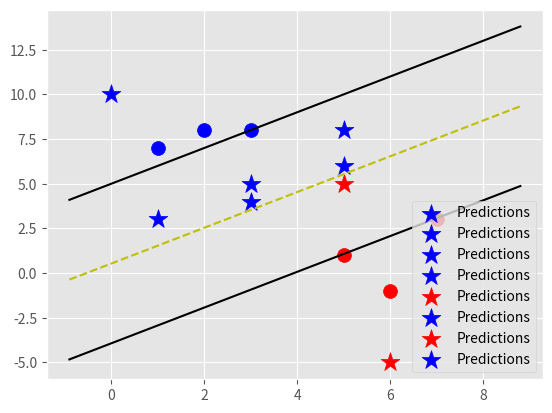

Python code for this plot:
import matplotlib.pyplot as plt
from matplotlib import style
import numpy as np

style.use("ggplot")


class SupportVectorMachine:
    
    def __init__(self, visualization=True):
        self.visualization = visualization
        self.colors = {1: "r", -1: "b"}
        
        if self.visualization: 
            self.fig = plt.figure()
            self.ax = self.fig.add_subplot(1, 1, 1)

    def fit(self, data):
        self.data = data
        
        # {  ||w||: [w, b] }
        opt_dict = {}

        transforms = [[1, 1],
                    [-1, 1],
                    [-1, -1],
                    [1, -1]]
        
        all_data = []

        for yi in self.data:
            for featureset in self.data[yi]:
                for feature in featureset:
                    all_data.append(feature)
        
        self.max_feature_value = max(all_data)
        self.min_feature_value = min(all_data)
        all_data = None

        # support vectors yi(xi . w+b) = 1
        # You will know that you have found a really great value for w and b 
        # when both your positive and negative classes have a value that is close to 1.
        # How close to 1 is up to you. You can determine this. 
        # "I want to be at least > 2"
        # or
        # "1.01 or better"

        step_sizes = [self.max_feature_value * 0.1,
                      self.max_feature_value * 0.01,
                    # point of expense:
                      self.max_feature_value * 0.001
                    ]
                    #   self.max_feature_value * 0.0001

        # Extremely expensive
        b_range_multiple = 5
        # b_range_multiple = 1
        
        # we dont need to take as small of steps
        # with b as we do w
        b_multiple = 5

        latest_optimum = self.max_feature_value * 10

        for step in step_sizes:
            # starting at the top of the bowl 'U',  'dropping the ball here'
            w = np.array([latest_optimum, latest_optimum])
            
            # We can do this because Convex
            optimized = False

            while not optimized:
                for b in np.arange(-1 * (self.max_feature_value * b_range_multiple),
                                    self.max_feature_value * b_range_multiple,
                                    step * b_multiple):
                    for transformation in transforms:
                        w_t = w * transformation
                        found_option = True
                        # Weakest link in the SVM fundamentally
                        # SMO (Sequential Minimal Optimization) attemps to fix this a bit
                        # yi(xi . w+b) >= 1
                        for i in self.data:
                            for xi in self.data[i]:
                                yi = i
                                if not yi * (np.dot(w_t, xi) + b) >= 1:
                                    found_option = False
                                    # break could go here if its False
                                
                                # print(xi, ":", yi * (np.dot(w_t, xi) + b))
                        
                        if found_option:
                            opt_dict[np.linalg.norm(w_t)] = [w_t, b]

                if w[0] < 0:
                    optimized = True
                    print("Optimized a step.")
                else:
                    # w = [5, 5]
                    # step = 1
                    # w - step = [4, 4] (or [5, 5] - [step, step])
                    w = w - step
            
            # magnitudes sorted
            norms = sorted([n for n in opt_dict])
            
            # ||w||: [w, b]
            opt_choice = opt_dict[norms[0]] # first element
            self.w = opt_choice[0]
            self.b = opt_choice[1]
            latest_optimum = opt_choice[0][0] + step * 2

        # You just see if you have a value in both classes that is very close to 1, if not you need to do some tweaking.
        for i in self.data:
            for xi in self.data[i]:
                yi = i
                print(xi, ":", yi * (np.dot(self.w, xi) + self.b))


    def predict(self, features):
        # sign ( x.w + b)
        classification = np.sign(np.dot(np.array(features), self.w) + self.b)

        if classification != 0 and self.visualization:
            self.ax.scatter(features[0], features[1], s=200, marker="*", c=self.colors[classification], label="Predictions")

        return classification


    def visualize(self):
        # This whole function is just meant for visualization purposes. So humans can see whats going on.
        # The Support Vector Machine does not require any of this.

        [[self.ax.scatter(x[0], x[1], s=100, color=self.colors[i]) for x in data_dict[i]] for i in data_dict]

        # hyperplane = x.w + b
        # v (hyperplane values) = x.w + b
        # positive support vector (psv) = 1
        # negative support vector (nsv) = -1
        # decision boundary (dec) = 0
        def hyperplane(x, w, b, v):
            return (-w[0] * x - b + v) / w[1]
        
        datarange = (self.min_feature_value * 0.9, self.max_feature_value * 1.1)
        hyp_x_min = datarange[0]
        hyp_x_max = datarange[1]

        # Positive Support Vector Hyperplane
        # (w. x + b) = 1
        psv1 = hyperplane(hyp_x_min, self.w, self.b, 1)
        psv2 = hyperplane(hyp_x_max, self.w, self.b, 1)
        self.ax.plot([hyp_x_min, hyp_x_max], [psv1, psv2], "k")

        # Negative Support Vector Hyperplane
        # (w. x + b) = -1
        nsv1 = hyperplane(hyp_x_min, self.w, self.b, -1)
        nsv2 = hyperplane(hyp_x_max, self.w, self.b, -1)
        self.ax.plot([hyp_x_min, hyp_x_max], [nsv1, nsv2], "k")

        # Decision Boundary
        # (w. x + b) = 0
        db1 = hyperplane(hyp_x_min, self.w, self.b, 0)
        db2 = hyperplane(hyp_x_max, self.w, self.b, 0)
        self.ax.plot([hyp_x_min, hyp_x_max], [db1, db2], "y--")

        plt.legend(loc="lower right")
        plt.show()

data_dict = {
    -1: np.array([
            [1, 7],
            [2, 8],
            [3, 8]]),

    1: np.array([
        [5, 1],
        [6, -1],
        [7, 3]])
    }

svm = SupportVectorMachine()
svm.fit(data=data_dict)

predict_us = [
            [0, 10],
            [1, 3], 
            [3, 4],
            [3, 5],
            [5, 5],
            [5, 6],
            [6, -5],
            [5, 8]]

for p in predict_us:
    svm.predict(p)

# print(svm.predict([-5, 2]))

svm.visualize()
